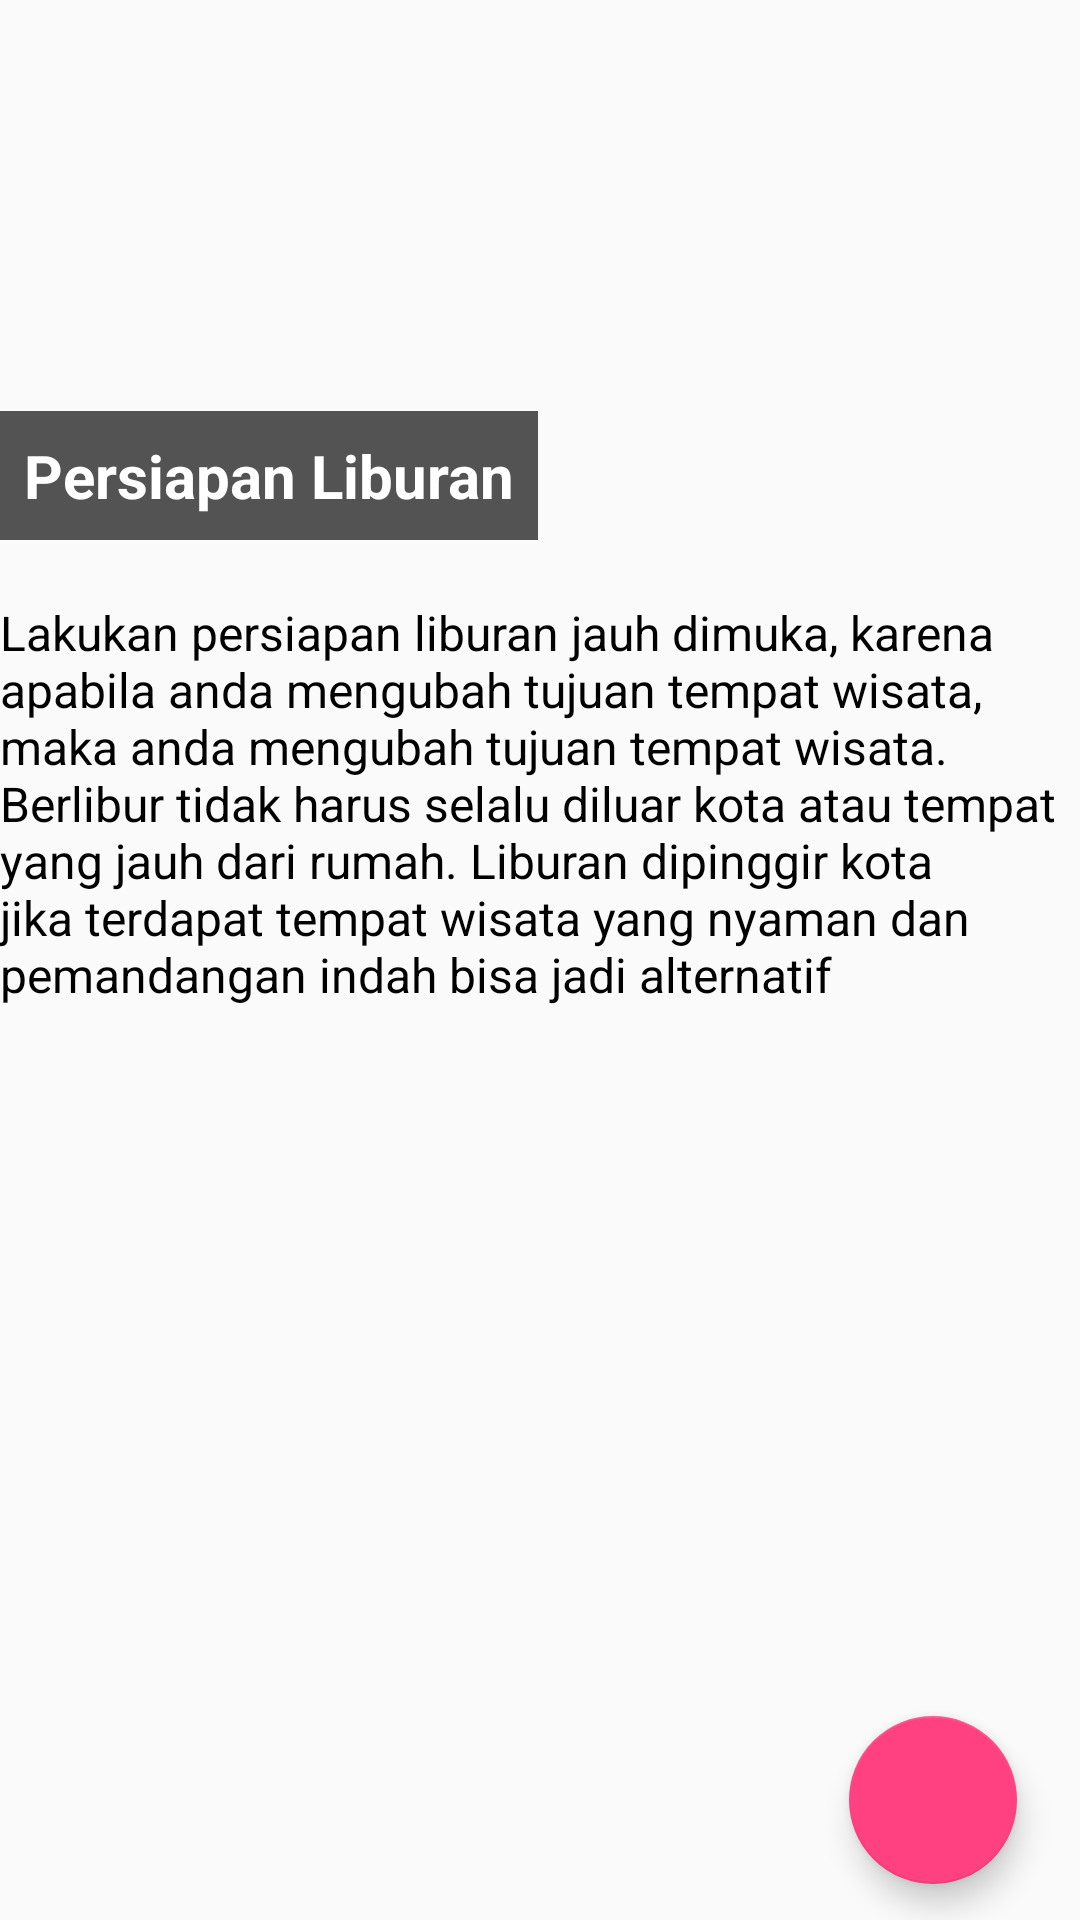

Produce the Android XML layout that renders to this screen, including the resource entries it uses.
<!-- AndroidManifest.xml: application theme AppTheme -->
<!-- res/layout/fragment_pergi_1.xml -->
<RelativeLayout xmlns:android="http://schemas.android.com/apk/res/android"
    xmlns:tools="http://schemas.android.com/tools"
    android:layout_width="match_parent"
    android:layout_height="match_parent"
    xmlns:app="http://schemas.android.com/apk/res-auto"
    tools:context="wkwkw.asek.finalproject.fragment_pergi.Pergi_3">
    

        <FrameLayout
            android:id="@+id/fr_image"
            android:layout_width="match_parent"
            android:layout_height="200dp"
            android:background="@drawable/gambar8"
            android:layout_alignParentTop="true"
            android:layout_alignParentLeft="true"
            android:layout_alignParentStart="true">

            <LinearLayout
                android:layout_width="wrap_content"
                android:layout_height="wrap_content"
                android:orientation="vertical"
                android:padding="8dp"
                android:background="#AA000000"
                android:layout_gravity="bottom|left"
                android:layout_marginBottom="20dp">
                <TextView
                    android:layout_width="wrap_content"
                    android:layout_height="wrap_content"
                    android:text="Persiapan Liburan"
                    android:textSize="20sp"
                    android:textStyle="bold"
                    android:textColor="@android:color/white"/>

            </LinearLayout>


        </FrameLayout>
    <ScrollView
        android:layout_width="match_parent"
        android:layout_height="match_parent"
        android:orientation="vertical"
        android:fillViewport="false"
        android:layout_below="@+id/fr_image"
        android:layout_alignParentLeft="true"
        android:layout_alignParentStart="true">
        <LinearLayout
            android:layout_width="match_parent"
            android:layout_height="match_parent"
            android:orientation="vertical">
            <TextView
                android:layout_width="match_parent"
                android:layout_height="wrap_content"
                android:layout_below="@id/fr_image"
                android:textColor="#000"
                android:textSize="16sp"
                android:id="@id/textView"
                android:text="Lakukan persiapan liburan jauh dimuka, karena apabila anda mengubah tujuan tempat wisata, maka anda mengubah tujuan tempat wisata. Berlibur tidak harus selalu diluar kota atau tempat yang jauh dari rumah. Liburan dipinggir kota jika terdapat tempat wisata yang nyaman dan pemandangan indah bisa jadi alternatif   "/>
        </LinearLayout>
    </ScrollView>
        <android.support.design.widget.FloatingActionButton
            android:layout_width="80dp"
            android:layout_height="80dp"
            android:clickable="true"
            app:fabSize="normal"
            app:srcCompat="@drawable/ic_navigate_next_white_24dp"
            android:layout_alignParentBottom="true"
            android:layout_alignParentRight="true"
            android:layout_alignParentEnd="true"
            android:layout_marginRight="21dp"
            android:layout_marginEnd="21dp"
            android:layout_marginBottom="12dp"
            android:id="@+id/floatingActionButton" />

</RelativeLayout>
<!-- resources referenced by this layout -->
<resources>
  <style name="AppTheme" parent="Theme.AppCompat.Light.DarkActionBar">
                  
                  <item name="android:windowActionBar">false</item>
          <item name="colorPrimary">@color/colorPrimary</item>
          <item name="colorPrimaryDark">@color/colorPrimaryDark</item>
          <item name="colorAccent">@color/colorAccent</item>
              </style>
  <color name="colorPrimary">#3e2723</color>
  <color name="colorPrimaryDark">#000</color>
  <color name="colorAccent">#FF4081</color>
</resources>
